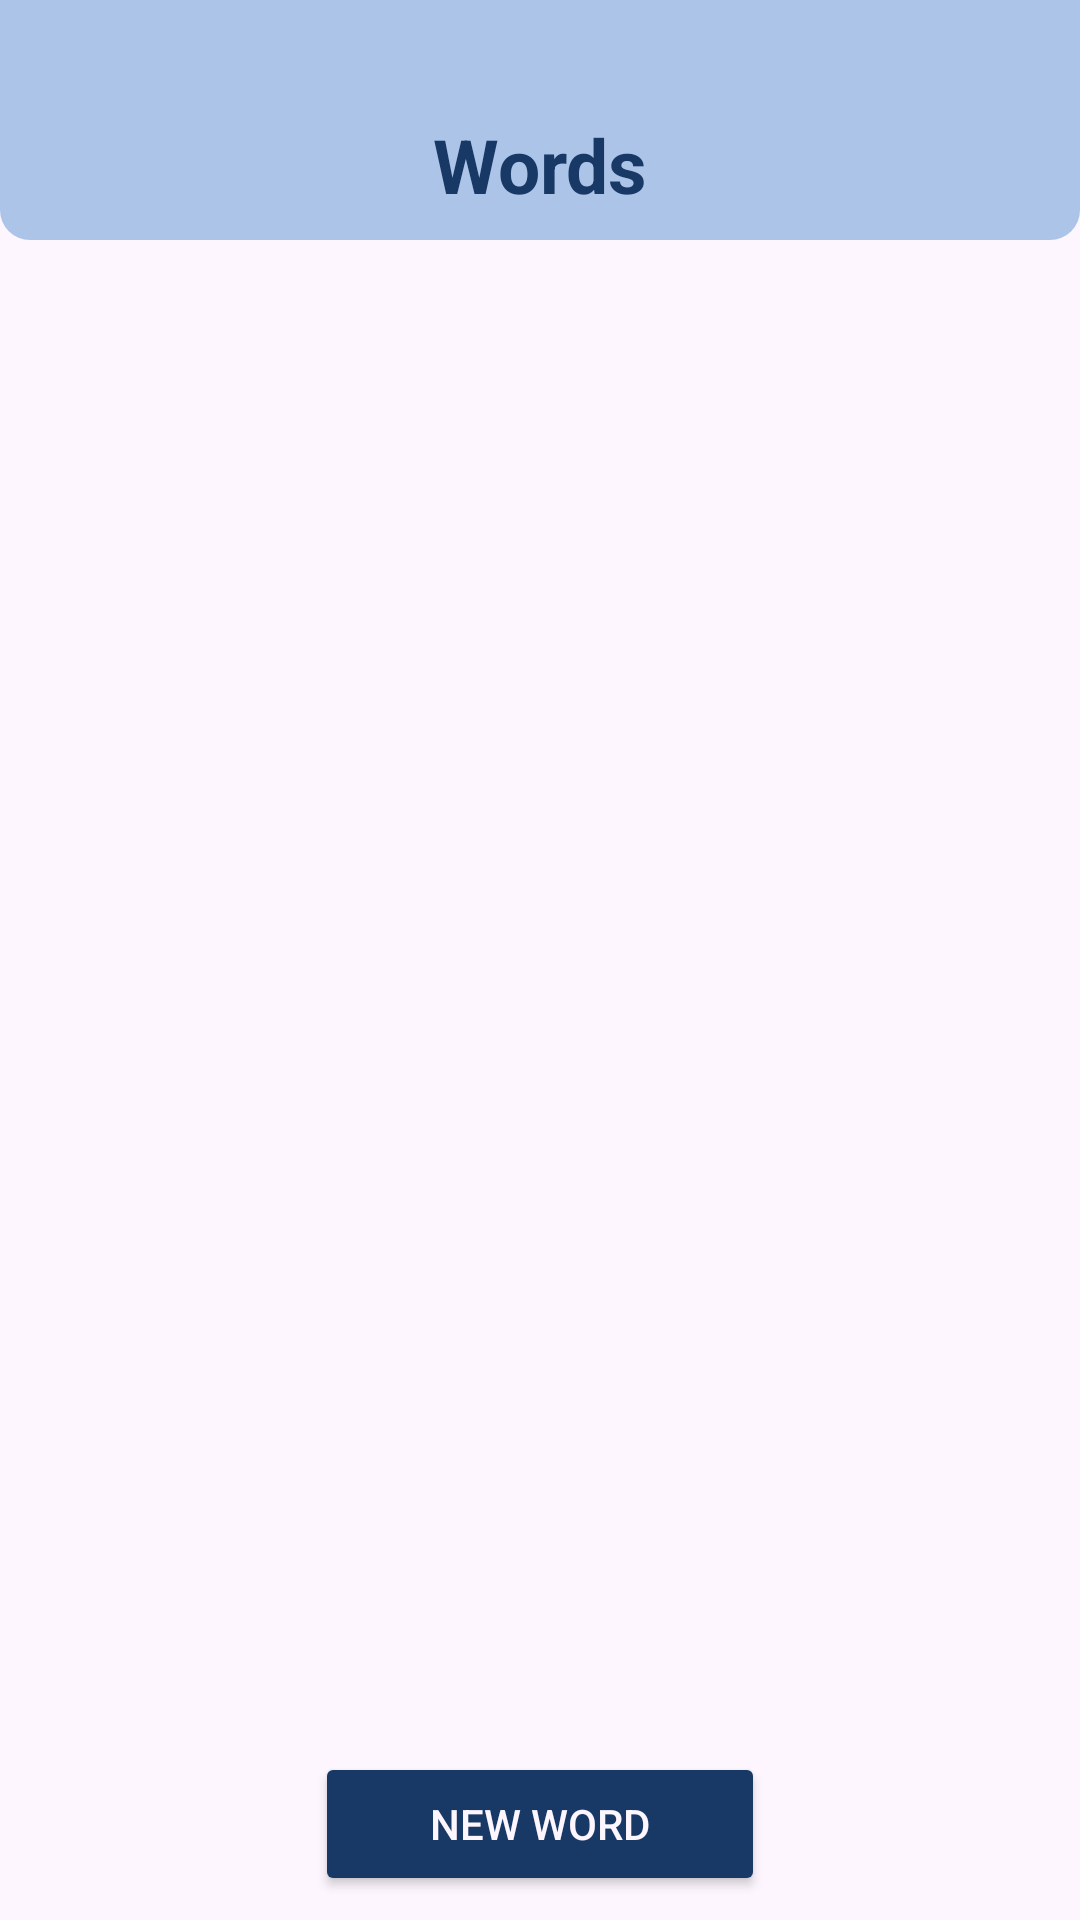

Write the Android layout XML for this screen, with the resource values it uses.
<!-- AndroidManifest.xml: application theme Theme.VocabBuilder -->
<!-- res/layout/fragment_words.xml -->
<?xml version="1.0" encoding="utf-8"?>
<androidx.constraintlayout.widget.ConstraintLayout
    xmlns:android="http://schemas.android.com/apk/res/android"
    xmlns:tools="http://schemas.android.com/tools"
    xmlns:app="http://schemas.android.com/apk/res-auto"
    android:layout_width="match_parent"
    android:layout_height="match_parent"
    android:background="@color/background"
    tools:context=".WordsFragment">


    <TextView
        android:id="@+id/words_title"
        android:layout_width="0dp"
        android:layout_height="80dp"
        android:background="@drawable/title_shape"
        android:gravity="center"
        android:paddingTop="30dp"
        android:text="Words"
        android:textColor="@color/darkBlue"
        android:textSize="25sp"
        android:textStyle="bold"
        app:layout_constraintEnd_toEndOf="parent"
        app:layout_constraintStart_toStartOf="parent"
        app:layout_constraintTop_toTopOf="parent" />

    <androidx.recyclerview.widget.RecyclerView
        android:id="@+id/rv_words"
        android:layout_width="match_parent"
        android:layout_height="0dp"
        app:layoutManager="androidx.recyclerview.widget.GridLayoutManager"
        app:layout_constraintBottom_toTopOf="@id/add_word"
        app:layout_constraintTop_toBottomOf="@id/words_title"
        tools:itemCount="9"
        tools:listitem="@layout/word_layout"
        app:spanCount="2"
        />

    <Button
        android:id="@+id/add_word"
        android:layout_width="150dp"
        android:layout_height="wrap_content"
        android:layout_margin="8dp"
        android:backgroundTint="@color/darkBlue"
        android:text="New Word"
        android:textColor="@color/background"
        app:layout_constraintBottom_toBottomOf="parent"
        app:layout_constraintEnd_toEndOf="parent"
        app:layout_constraintStart_toStartOf="parent" />

</androidx.constraintlayout.widget.ConstraintLayout>
<!-- res/layout/word_layout.xml (included above) -->
<?xml version="1.0" encoding="utf-8"?>
<layout
    xmlns:android="http://schemas.android.com/apk/res/android"
    xmlns:app="http://schemas.android.com/apk/res-auto"
    xmlns:tools="http://schemas.android.com/tools">

    <data>
        <variable
            name="word"
            type="com.example.vocabbuilder.Word" />
    </data>

    <com.google.android.material.card.MaterialCardView
        android:layout_width="match_parent"
        android:layout_height="250dp"
        android:layout_margin="8dp"
        app:cardCornerRadius="16dp"
        app:strokeColor="@color/lightBlue"
        app:strokeWidth="2dp">

        <androidx.constraintlayout.widget.ConstraintLayout
            android:layout_width="match_parent"
            android:layout_height="match_parent"
            android:background="@color/background">

            <TextView
                android:id="@+id/word_name"
                android:layout_width="match_parent"
                android:layout_height="match_parent"
                android:gravity="center"
                android:text="@{word.word}"
                android:textColor="@color/darkBlue"
                android:textSize="30sp"
                android:textStyle="bold"
                android:visibility="visible"
                tools:text="Word"
                tools:visibility="visible" />

            <TextView
                android:id="@+id/word_desc"
                android:layout_width="match_parent"
                android:layout_height="match_parent"
                android:layout_margin="12dp"
                android:text="@{word.description}"
                android:textColor="#1D3354"
                android:textSize="17sp"
                android:lines="8"
                android:visibility="invisible"
                tools:text="Lorem ipsum dolor sit amet, consectetur adipiscing elit, sed do eiusmod tempor incididunt ut labore et dolore magna aliqua."
                tools:visibility="invisible" />

            <ImageView
                android:id="@+id/menu_btn"
                android:layout_width="wrap_content"
                android:layout_height="wrap_content"
                android:layout_margin="20dp"
                android:src="@drawable/menu_icon"
                app:layout_constraintBottom_toBottomOf="parent"
                app:layout_constraintEnd_toEndOf="parent"
                app:tint="@color/darkBlue" />


        </androidx.constraintlayout.widget.ConstraintLayout>
    </com.google.android.material.card.MaterialCardView>
</layout>
<!-- resources referenced by this layout -->
<resources>
  <color name="background">#FDF6FE</color>
  <color name="darkBlue">#183866</color>
  <color name="lightBlue">#ACC4E7</color>
  <!-- drawable title_shape (drawable) -->
  <?xml version="1.0" encoding="utf-8"?>
  <shape xmlns:android="http://schemas.android.com/apk/res/android"
      android:shape="rectangle">
      <solid android:color="@color/lightBlue"/>
  <corners android:bottomLeftRadius="10dp"
          android:bottomRightRadius="10dp"/>
  
  </shape>
  <style name="Theme.VocabBuilder" parent="Base.Theme.VocabBuilder" />
  <style name="Base.Theme.VocabBuilder" parent="Theme.Material3.DayNight.NoActionBar">
          
          
      </style>
</resources>
